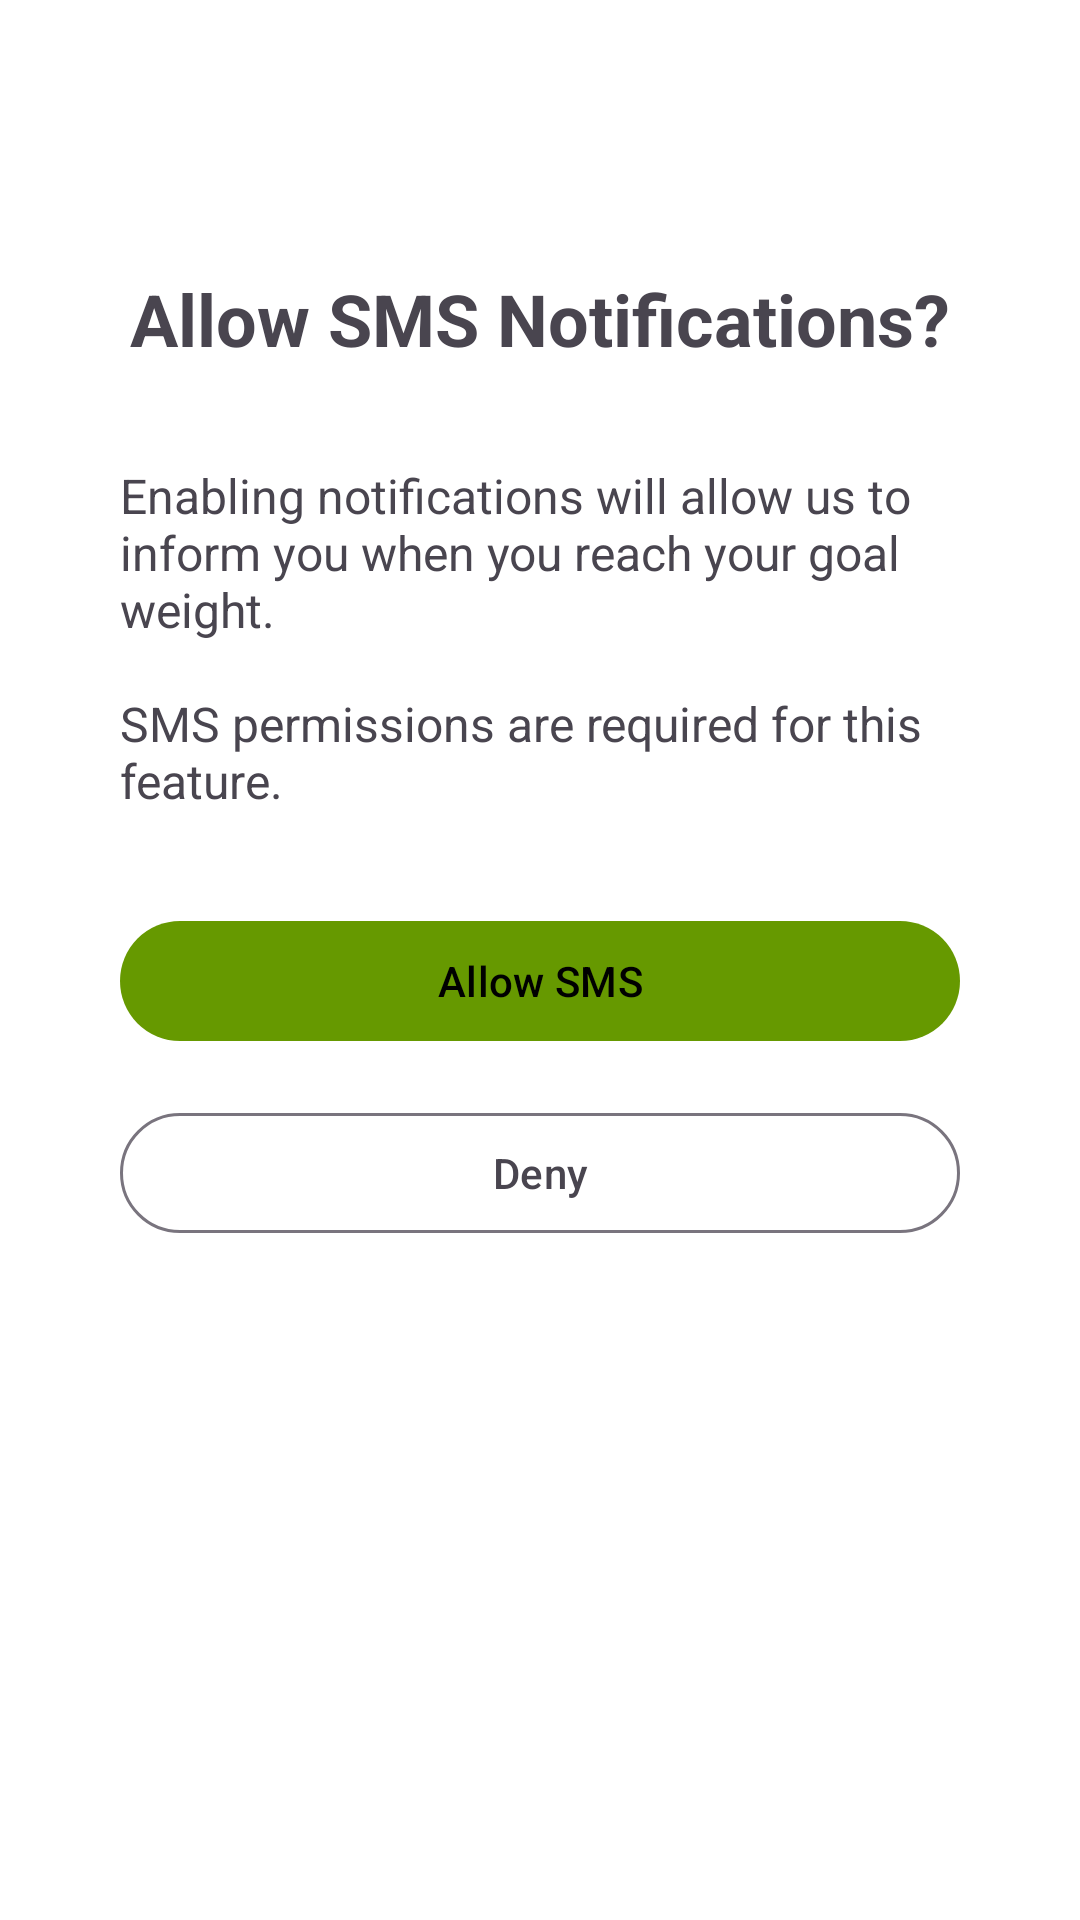

Write the Android layout XML for this screen, with the resource values it uses.
<!-- AndroidManifest.xml: application theme Theme.WeightTracker -->
<!-- res/layout/activity_sms_permission.xml -->
<?xml version="1.0" encoding="utf-8"?>
<androidx.constraintlayout.widget.ConstraintLayout
    xmlns:android="http://schemas.android.com/apk/res/android"
    xmlns:app="http://schemas.android.com/apk/res-auto"
    xmlns:tools="http://schemas.android.com/tools"
    android:layout_width="match_parent"
    android:layout_height="match_parent"
    android:padding="40dp"
    android:background="?attr/colorSurface">

    <TextView
        android:id="@+id/smsTitle"
        android:text="@string/sms_permission"
        android:textSize="24sp"
        android:textStyle="bold"
        android:layout_width="wrap_content"
        android:layout_height="wrap_content"
        android:layout_marginTop="50dp"
        app:layout_constraintTop_toTopOf="parent"
        app:layout_constraintStart_toStartOf="parent"
        app:layout_constraintEnd_toEndOf="parent"/>

    <TextView
        android:id="@+id/smsDescription"
        android:text="@string/notification_feature"
        android:textSize="16sp"
        android:layout_marginTop="32dp"
        android:layout_width="0dp"
        android:layout_height="wrap_content"
        app:layout_constraintTop_toBottomOf="@id/smsTitle"
        app:layout_constraintStart_toStartOf="parent"
        app:layout_constraintEnd_toEndOf="parent"/>

    <com.google.android.material.button.MaterialButton
        android:id="@+id/allowSmsButton"
        android:text="@string/allow_sms"
        android:layout_width="0dp"
        android:layout_height="wrap_content"
        android:layout_marginTop="32dp"
        app:layout_constraintTop_toBottomOf="@id/smsDescription"
        app:layout_constraintStart_toStartOf="parent"
        app:layout_constraintEnd_toEndOf="parent"
        tools:ignore="VisualLintButtonSize"
        style="?attr/materialButtonStyle" />

    <com.google.android.material.button.MaterialButton
        android:id="@+id/denySmsButton"
        android:text="@string/deny"
        android:layout_width="0dp"
        android:layout_height="wrap_content"
        android:layout_marginTop="16dp"
        android:textColor="?attr/colorOnSurfaceVariant"
        app:layout_constraintTop_toBottomOf="@id/allowSmsButton"
        app:layout_constraintStart_toStartOf="parent"
        app:layout_constraintEnd_toEndOf="parent"
        tools:ignore="VisualLintButtonSize"
        style="?attr/materialButtonOutlinedStyle" />

</androidx.constraintlayout.widget.ConstraintLayout>
<!-- resources referenced by this layout -->
<resources>
  <string name="allow_sms">Allow SMS</string>
  <string name="deny">Deny</string>
  <string name="notification_feature">Enabling notifications will allow us to inform you when
          you reach your goal weight.\n\nSMS permissions are required for this feature.</string>
  <string name="sms_permission">Allow SMS Notifications?</string>
  <style name="Theme.WeightTracker" parent="Theme.Material3.Light.NoActionBar">
          <item name="colorPrimary">@color/md_theme_light_primary</item>
          <item name="colorOnPrimary">@color/md_theme_light_onPrimary</item>
          <item name="colorSurface">@color/md_theme_light_surface</item>
          <item name="colorOnSurface">@color/md_theme_light_onSurface</item>
          <item name="colorSecondary">@color/md_theme_light_secondary</item>
          <item name="colorOnSecondary">@color/md_theme_light_onSecondary</item>
      </style>
  <color name="md_theme_light_primary">@android:color/holo_green_dark</color>
  <color name="md_theme_light_onPrimary">@color/black</color>
  <color name="md_theme_light_surface">@color/white</color>
  <color name="md_theme_light_onSurface">@color/black</color>
  <color name="md_theme_light_secondary">@color/gray</color>
  <color name="md_theme_light_onSecondary">@color/black</color>
  <color name="black">#FF000000</color>
  <color name="white">#FFFFFFFF</color>
  <color name="gray">#696969</color>
</resources>
